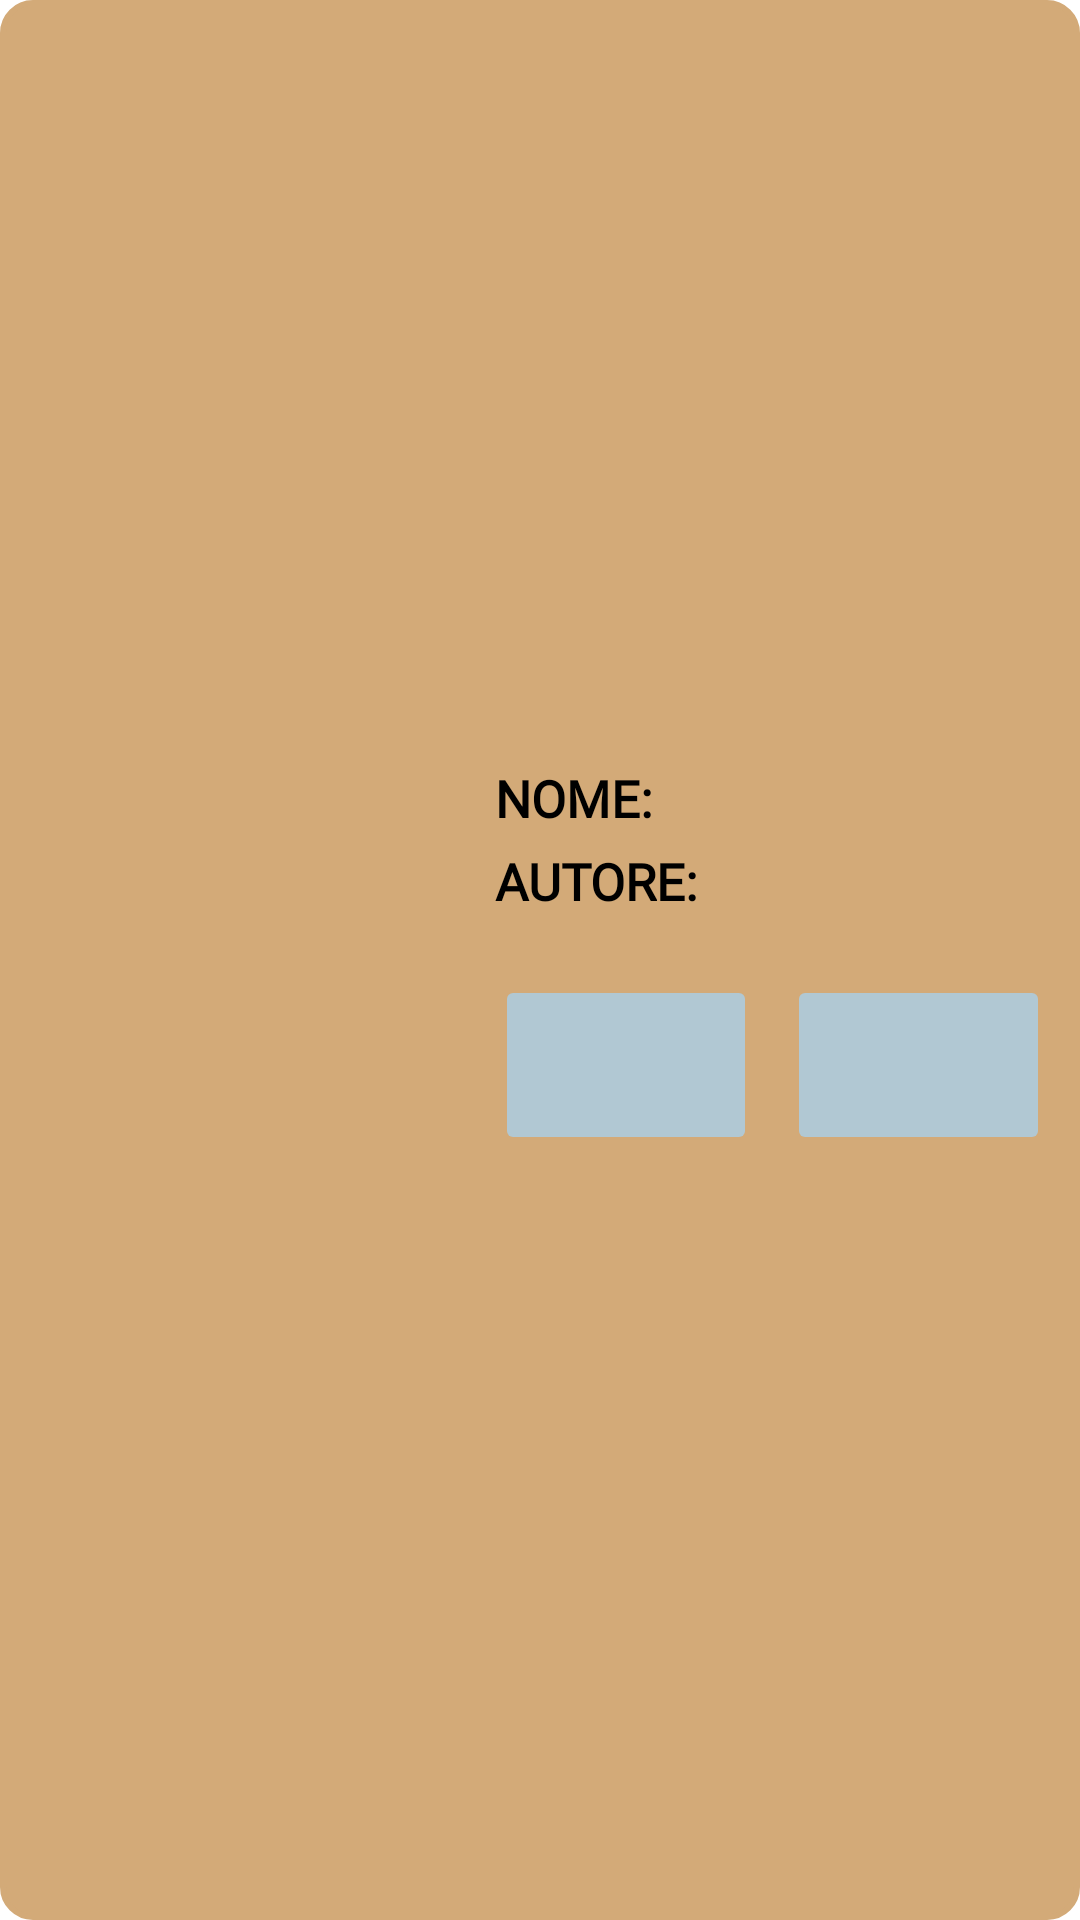

Here is an Android app screen rendered from its layout file. Give the layout XML and the strings, colors and styles it references.
<!-- AndroidManifest.xml: application theme Theme.Biblioteca -->
<!-- res/layout/layout_audiolibro.xml -->
<?xml version="1.0" encoding="utf-8"?>
<LinearLayout xmlns:android="http://schemas.android.com/apk/res/android"
    xmlns:tools="http://schemas.android.com/tools"
    style="@style/BACKGROUNDLIBRO"
    android:layout_width="match_parent"
    android:layout_height="wrap_content"
    android:layout_marginLeft="15dp"
    android:layout_marginTop="5dp"
    android:layout_marginRight="15dp"
    android:layout_marginBottom="5dp"
    android:orientation="horizontal"
    tools:context=".fragment.DigitalBooksFragment">

    <ImageButton
        android:id="@+id/ibCopertina"
        android:layout_width="150dp"
        android:layout_height="160dp"
        android:layout_marginStart="5dp"
        android:layout_marginTop="5dp"
        android:layout_marginBottom="5dp"
        android:background="@color/trasparente"
        tools:srcCompat="@tools:sample/avatars" />

    <LinearLayout
        android:layout_width="match_parent"
        android:layout_height="match_parent"
        android:gravity="center_vertical"
        android:orientation="vertical">

        <TextView
            android:id="@+id/tvNomeLibroPreferiti"
            style="@style/TEXTLIBRO"
            android:layout_width="match_parent"
            android:layout_height="wrap_content"
            android:layout_marginStart="10dp"
            android:layout_marginBottom="5dp"
            android:fontFamily="@font/cagliostro"
            android:gravity="start"
            android:text="@string/nomeAudiolibro"
            android:textSize="17sp"
            android:textStyle="bold" />

        <TextView
            android:id="@+id/tvAutoreLibroPreferiti"
            style="@style/TEXTLIBRO"
            android:layout_width="match_parent"
            android:layout_height="wrap_content"
            android:layout_marginStart="10dp"
            android:fontFamily="@font/cagliostro"
            android:gravity="start"
            android:text="@string/autoreAudiolibro"
            android:textSize="17sp"
            android:textStyle="bold" />

        <LinearLayout
            android:layout_width="match_parent"
            android:layout_height="wrap_content"
            android:layout_marginStart="10dp"
            android:layout_marginTop="20dp"
            android:gravity="bottom"
            android:orientation="horizontal">

            <ImageButton
                android:id="@+id/ibDownload"
                style="@style/BOTTONEDOWNLOAD"
                android:layout_width="40dp"
                android:layout_height="60dp"
                android:layout_gravity="bottom|start"
                android:layout_weight="1" />

            <ImageButton
                android:id="@+id/ibRiproduci"
                style="@style/BOTTONEPLAY"
                android:layout_width="40dp"
                android:layout_height="60dp"
                android:layout_gravity="bottom|start"
                android:layout_marginLeft="10dp"
                android:layout_marginRight="10dp"
                android:layout_weight="1" />
        </LinearLayout>
    </LinearLayout>
</LinearLayout>
<!-- resources referenced by this layout -->
<resources>
  <color name="trasparente">#00000000</color>
  <string name="autoreAudiolibro">AUTORE:</string>
  <string name="nomeAudiolibro">NOME:</string>
  <style name="BACKGROUNDLIBRO">
          <item name="android:background">@drawable/background_libro</item>
      </style>
  <style name="BOTTONEDOWNLOAD">
          <item name="backgroundTint">@color/azzurro</item>
          <item name="android:src">@drawable/ic_download</item>
      </style>
  <style name="BOTTONEPLAY">
          <item name="backgroundTint">@color/azzurro</item>
          <item name="android:src">@drawable/ic_play</item>
      </style>
  <style name="TEXTLIBRO">
          <item name="android:textColor">@color/black</item>
      </style>
  <style name="Theme.Biblioteca" parent="Theme.MaterialComponents.DayNight.NoActionBar">
          
          <item name="colorPrimary">@color/black</item>
          <item name="colorPrimaryVariant">@color/black</item>
          <item name="colorOnPrimary">@color/white</item>
          
          <item name="colorSecondary">@color/teal_200</item>
          <item name="colorSecondaryVariant">@color/teal_700</item>
          <item name="colorOnSecondary">@color/black</item>
          
          <item name="android:statusBarColor">@color/white</item>
          
  
          <item name="android:windowFullscreen">true</item>
  
      </style>
  <!-- drawable background_libro (drawable) -->
  <shape xmlns:android="http://schemas.android.com/apk/res/android">
  
      <solid
          android:color="#D3AA78" />
      <corners
          android:bottomLeftRadius="10dp"
          android:bottomRightRadius="10dp"
          android:topLeftRadius="10dp"
          android:topRightRadius="10dp"/>
  
      <stroke
          android:color="@color/marrone"
          android:width="2dp"/>
  
  
  
  </shape>
  <color name="azzurro">#B1C8D3</color>
  <color name="black">#FF000000</color>
  <color name="white">#FFFFFFFF</color>
  <color name="teal_200">@color/black</color>
  <color name="teal_700">@color/black</color>
  <color name="marrone">#D3AA78</color>
</resources>
